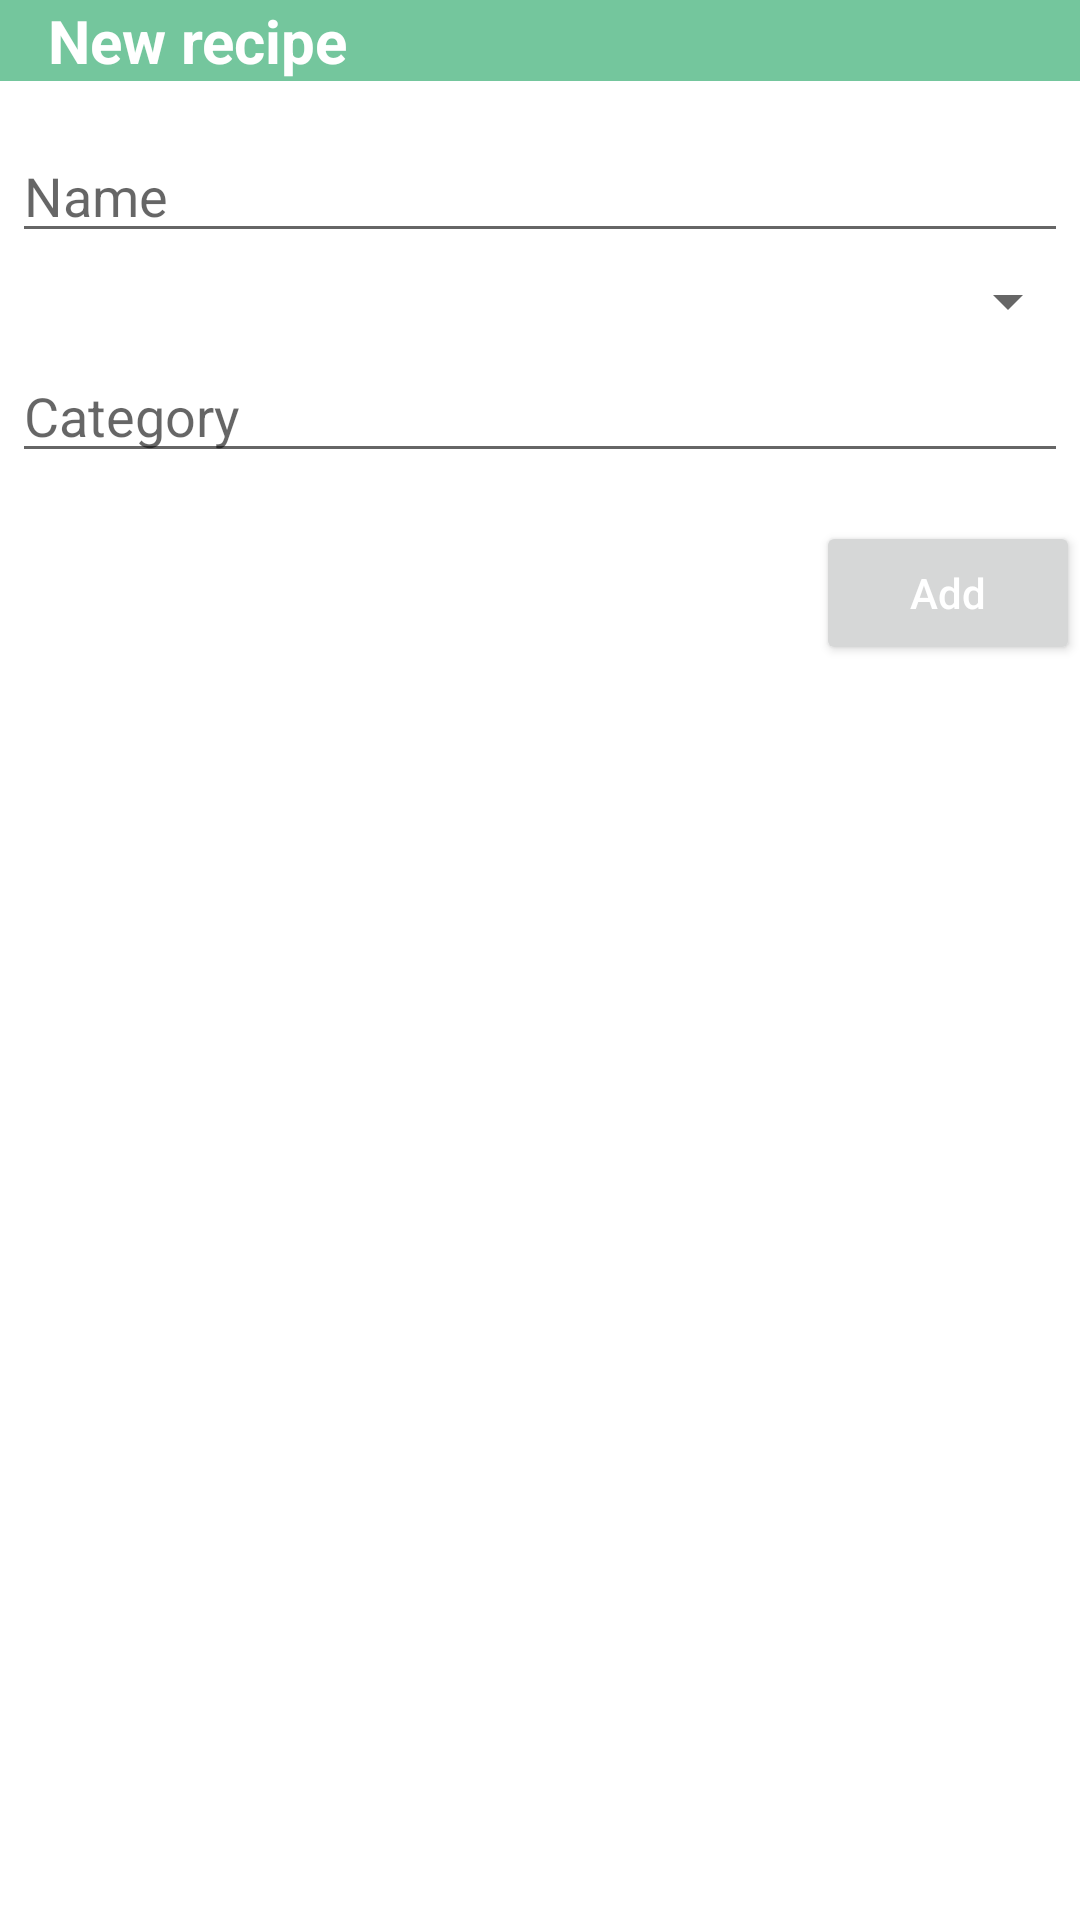

Here is an Android app screen rendered from its layout file. Give the layout XML and the strings, colors and styles it references.
<!-- AndroidManifest.xml: application theme Theme.PMAKuharica -->
<!-- res/layout/add_recipe.xml -->
<?xml version="1.0" encoding="utf-8"?>
<LinearLayout xmlns:android="http://schemas.android.com/apk/res/android"
    android:layout_width="match_parent"
    android:layout_height="wrap_content"
    xmlns:app="http://schemas.android.com/apk/res-auto"
    android:orientation="vertical"
    android:layout_margin="16dp">

        <TextView
            android:layout_width="match_parent"
            android:layout_height="wrap_content"
            android:hint="New recipe"
            android:textStyle="bold"
            android:textColorHint="@color/white"
            android:background="@color/lightGreen"
            android:paddingStart="16dp"
            android:textSize="20dp" />

        <EditText
            android:id="@+id/recipeName"
            android:layout_width="match_parent"
            android:layout_height="wrap_content"
            android:layout_marginLeft="4dp"
            android:layout_marginTop="16dp"
            android:layout_marginRight="4dp"
            android:layout_marginBottom="4dp"
            android:hint="Name"
            android:inputType="textEmailAddress" />

        <Spinner
            android:layout_width="match_parent"
            android:layout_height="wrap_content"
            android:id="@+id/spinnerCategory"/>
        <EditText
            android:id="@+id/password"
            android:layout_width="match_parent"
            android:layout_height="wrap_content"
            android:layout_marginLeft="4dp"
            android:layout_marginTop="4dp"
            android:layout_marginRight="4dp"
            android:layout_marginBottom="16dp"
            android:fontFamily="sans-serif"
            android:hint="Category"
            app:layout_constraintTop_toBottomOf="@+id/username" />

        <Button
            android:layout_width="wrap_content"
            android:layout_height="wrap_content"
            android:hint="Add"
            android:textColorHint="@color/white"
            android:layout_gravity="right" />
</LinearLayout>
<!-- resources referenced by this layout -->
<resources>
  <color name="lightGreen">#74c69d</color>
  <color name="white">#FFFFFFFF</color>
  <style name="Theme.PMAKuharica" parent="Theme.MaterialComponents.DayNight.DarkActionBar">
          
          <item name="colorPrimary">@color/lightGreen</item>
          <item name="colorPrimaryVariant">@color/greenVariant</item>
          <item name="colorOnPrimary">@color/white</item>
          
          <item name="colorSecondary">@color/teal_200</item>
          <item name="colorSecondaryVariant">@color/teal_700</item>
          <item name="colorOnSecondary">@color/black</item>
          
          <item name="android:statusBarColor" tools:targetApi="l">?attr/colorPrimaryVariant</item>
          
      </style>
  <color name="greenVariant">#2d6a4f</color>
  <color name="teal_200">#FF03DAC5</color>
  <color name="teal_700">#FF018786</color>
  <color name="black">#FF000000</color>
</resources>
